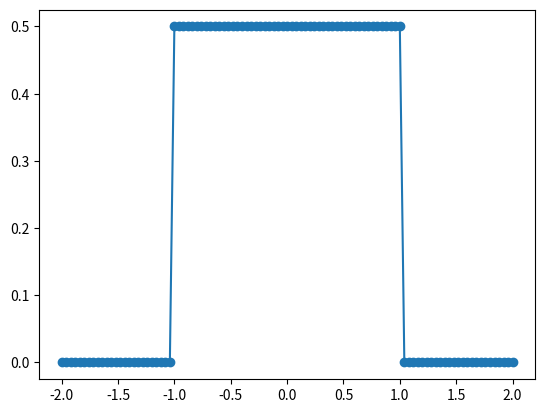

This figure's Python source:


def powerIncidentDensityProfile(height, ):
    # incident power density [p_h]
    # height - normalized to [-1, +1]
    powerDensity = 0.
    if -1 <= height <= 1:
        powerDensity = .5
    return powerDensity





if __name__ == '__main__':
    from matplotlib import pyplot
    from numpy import fromiter, linspace, diff, multiply, sum

    heights = linspace(-2., 2., 101)
    powerDensity = fromiter((powerIncidentDensityProfile(height) for height in heights),
                            dtype='float')

    averagedPowerDensity = (powerDensity[1:] + powerDensity[:-1]) / 2.
    tmp0 = diff(heights)
    tmp2 = multiply(tmp0, averagedPowerDensity)

    totalPower = sum(multiply(diff(heights), averagedPowerDensity))
    print('Total power: {power}'.format(power=totalPower))

    pyplot.plot(heights, powerDensity, '-o')
    pyplot.show()

    exit(0)



